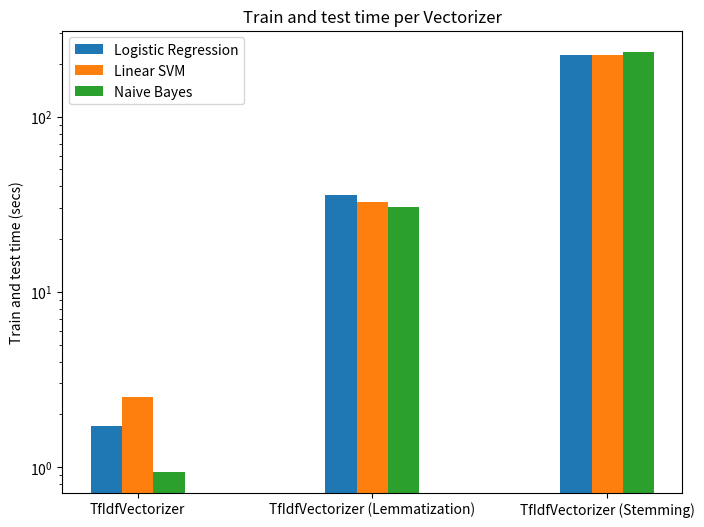

Reproduce this figure in Python.
import matplotlib.pyplot as plt
import numpy as np



def plot_tokenizers_vs_time(vectorizers_time, classifier):
    plt.figure()
    plt.bar(LABELS, vectorizers_time, width=0.3)
    plt.title("Train and test time per Vectorizer for '{}' classifier".format(classifier))
    plt.ylabel("Train and test time (secs)")
    plt.yscale('log')
    plt.show()

def plot_tokenizers_vs_time_all_in_one():
    tokenizers = ("TfIdfVectorizer", "TfIdfVectorizer (Lemmatization)", "TfIdfVectorizer (Stemming)")

    logistic_regression_times = (1.7131, 35.9588, 226.3316)
    linear_svm_times = (2.4967, 32.4222, 225.6811)
    naive_bayes_times = (0.9424, 30.7023, 235.69)

    ind = np.arange(len(tokenizers))  # the x locations for the groups
    width = 0.4  # the width of the bars

    fig, ax = plt.subplots(figsize=(8,6))
    rects1 = ax.bar(ind - width * 2 / 6, logistic_regression_times, width / 3, label="Logistic Regression")
    rects2 = ax.bar(ind, linear_svm_times, width / 3, label="Linear SVM")
    rects3 = ax.bar(ind + width * 2 / 6, naive_bayes_times, width / 3, label="Naive Bayes")

    # Add some text for labels, title and custom x-axis tick labels, etc.
    plt.ylabel("Train and test time (secs)")
    plt.yscale('log')
    plt.title("Train and test time per Vectorizer")
    ax.set_xticks(ind)
    ax.set_xticklabels(tokenizers)
    ax.legend()

    plt.show()

if __name__ == "__main__":
    plot_tokenizers_vs_time_all_in_one()
